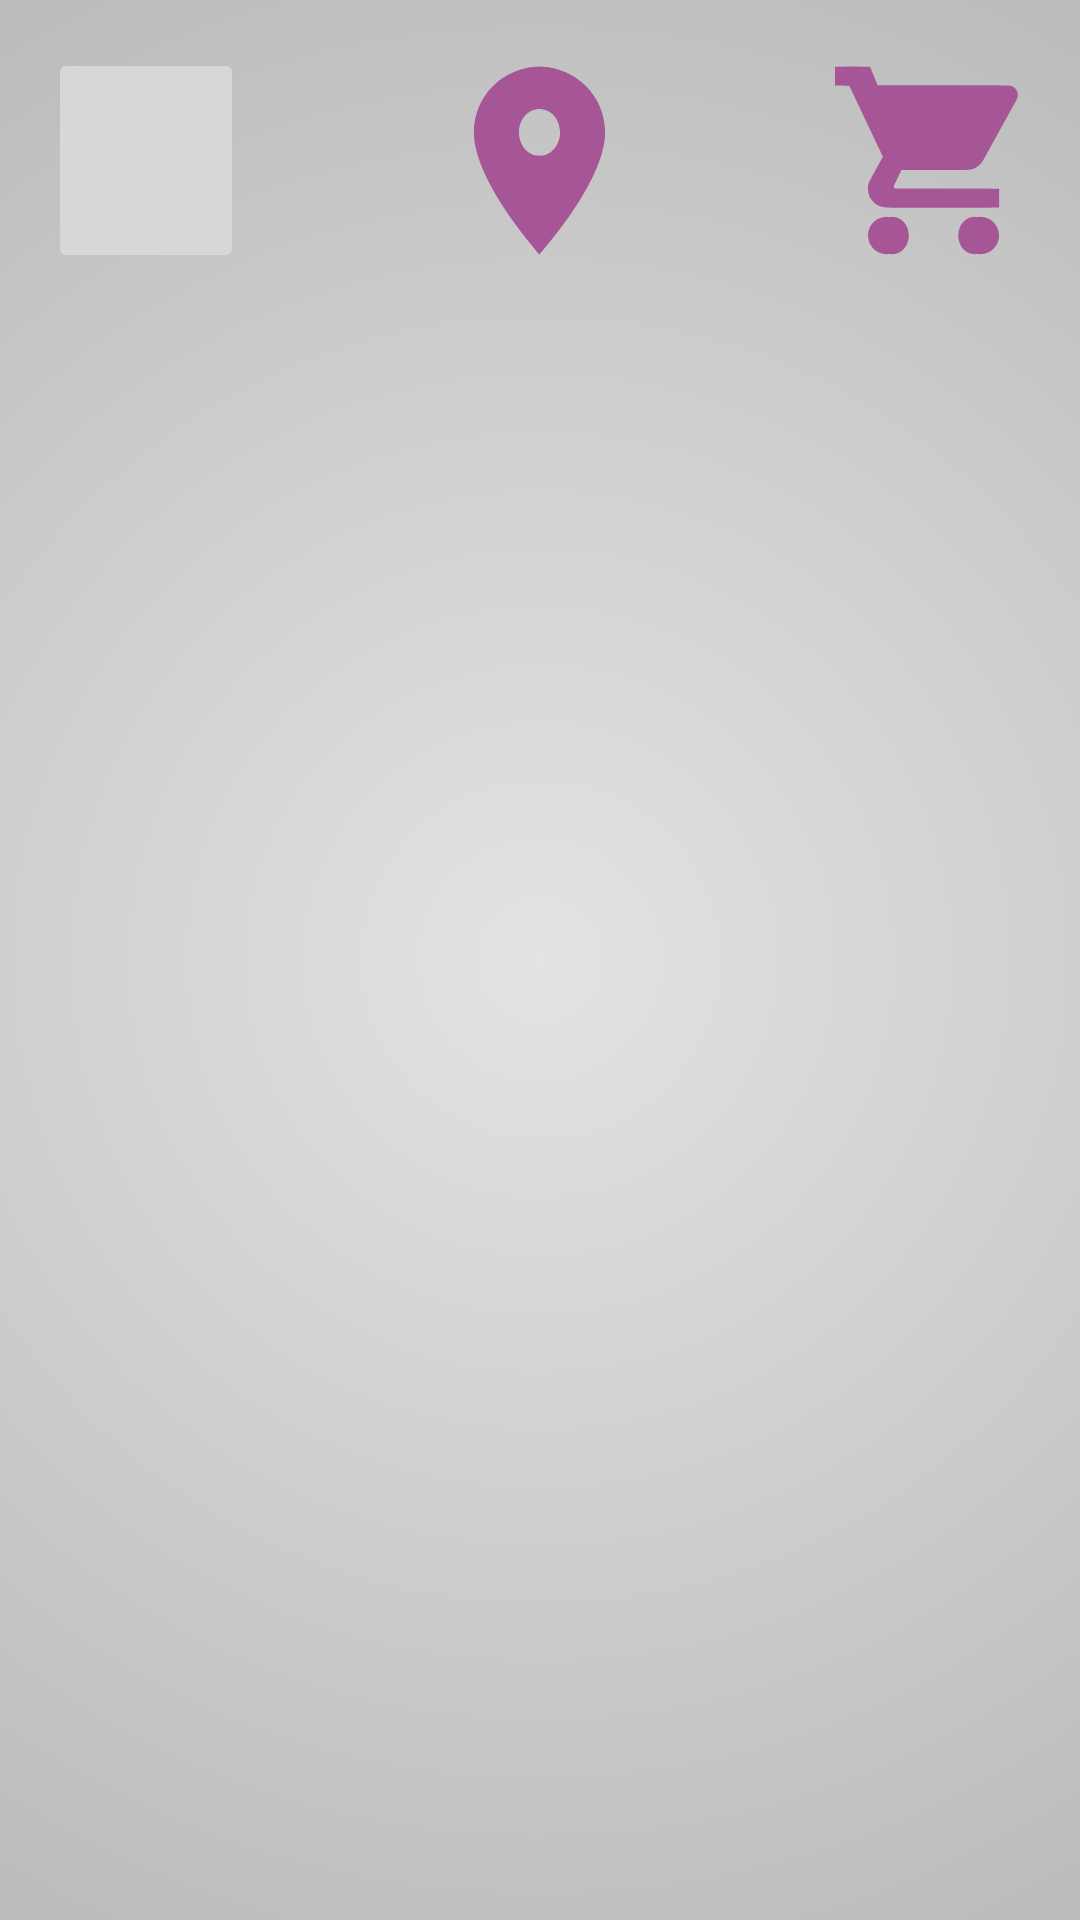

Produce the Android XML layout that renders to this screen, including the resource entries it uses.
<!-- AndroidManifest.xml: application theme Theme.DeliveryJT -->
<!-- res/layout/activity_dashboard.xml -->
<?xml version="1.0" encoding="utf-8"?>
<androidx.constraintlayout.widget.ConstraintLayout xmlns:android="http://schemas.android.com/apk/res/android"
    xmlns:app="http://schemas.android.com/apk/res-auto"
    xmlns:tools="http://schemas.android.com/tools"
    android:layout_width="match_parent"
    android:layout_height="match_parent"
    android:background="@drawable/gradient_background"
    tools:context=".Activity.Dashboard">

    <LinearLayout
        android:id="@+id/linearLayout"
        android:layout_width="match_parent"
        android:layout_height="wrap_content"
        android:orientation="horizontal"
        android:layout_margin="16dp"
        android:layout_weight="5"
        app:layout_constraintEnd_toEndOf="parent"
        app:layout_constraintStart_toStartOf="parent"
        app:layout_constraintTop_toTopOf="parent"
        >
        <ImageButton
            android:id="@+id/perfilDashboard"
            android:layout_width="0dp"
            android:layout_height="75dp"
            android:layout_weight="1"
            android:src="@mipmap/ic_launcher"
            android:onClick="onClickDashboard"
            />
        <Space
            android:layout_width="0dp"
            android:layout_height="wrap_content"
            android:layout_weight="1"/>
        <ImageButton
            android:id="@+id/direccionDashboard"
            android:layout_width="0dp"
            android:layout_height="75dp"
            android:layout_weight="1"
            android:src="@drawable/ic_baseline_location_on_75"
            android:background="@drawable/ic_baseline_location_on_75"
            android:onClick="onClickDashboard"
            />
        <Space
            android:layout_width="0dp"
            android:layout_height="wrap_content"
            android:layout_weight="1"/>
        <ImageButton
            android:id="@+id/shopCar"
            android:layout_width="0dp"
            android:layout_height="75dp"
            android:layout_weight="1"
            android:src="@drawable/ic_baseline_shopping_cart_24"
            android:background="@drawable/ic_baseline_shopping_cart_24"
            android:onClick="onClickDashboard"
            />
    </LinearLayout>

    <androidx.fragment.app.FragmentContainerView

        android:id="@+id/dashboardFragment"
        android:layout_width="match_parent"
        android:layout_height="0dp"
        android:layout_margin="16dp"
        app:layout_constraintBottom_toBottomOf="parent"
        app:layout_constraintEnd_toEndOf="parent"
        app:layout_constraintStart_toStartOf="parent"
        app:layout_constraintTop_toBottomOf="@+id/linearLayout" />

</androidx.constraintlayout.widget.ConstraintLayout>
<!-- resources referenced by this layout -->
<resources>
  <!-- drawable gradient_background (drawable) -->
  <?xml version="1.0" encoding="utf-8"?>
  <selector xmlns:android="http://schemas.android.com/apk/res/android">
      <item>
          <shape>
              <gradient
                  android:gradientRadius="500dp"
                  android:endColor="@color/grayDark"
                  android:startColor="@color/grayLight"
                  android:type="radial" />
          </shape>
      </item>
  </selector>
  <!-- drawable ic_baseline_location_on_75 (drawable) -->
  <vector android:height="75dp" android:tint="#A65697"
      android:viewportHeight="24" android:viewportWidth="24"
      android:width="75dp" xmlns:android="http://schemas.android.com/apk/res/android">
      <path android:fillColor="@android:color/white" android:pathData="M12,2C8.13,2 5,5.13 5,9c0,5.25 7,13 7,13s7,-7.75 7,-13c0,-3.87 -3.13,-7 -7,-7zM12,11.5c-1.38,0 -2.5,-1.12 -2.5,-2.5s1.12,-2.5 2.5,-2.5 2.5,1.12 2.5,2.5 -1.12,2.5 -2.5,2.5z"/>
  </vector>
  <!-- drawable ic_baseline_shopping_cart_24 (drawable) -->
  <vector android:height="75dp" android:tint="#A65697"
      android:viewportHeight="24" android:viewportWidth="24"
      android:width="75dp" xmlns:android="http://schemas.android.com/apk/res/android">
      <path android:fillColor="@android:color/white" android:pathData="M7,18c-1.1,0 -1.99,0.9 -1.99,2S5.9,22 7,22s2,-0.9 2,-2 -0.9,-2 -2,-2zM1,2v2h2l3.6,7.59 -1.35,2.45c-0.16,0.28 -0.25,0.61 -0.25,0.96 0,1.1 0.9,2 2,2h12v-2L7.42,15c-0.14,0 -0.25,-0.11 -0.25,-0.25l0.03,-0.12 0.9,-1.63h7.45c0.75,0 1.41,-0.41 1.75,-1.03l3.58,-6.49c0.08,-0.14 0.12,-0.31 0.12,-0.48 0,-0.55 -0.45,-1 -1,-1L5.21,4l-0.94,-2L1,2zM17,18c-1.1,0 -1.99,0.9 -1.99,2s0.89,2 1.99,2 2,-0.9 2,-2 -0.9,-2 -2,-2z"/>
  </vector>
  <style name="Theme.DeliveryJT" parent="Theme.Material3.DayNight.NoActionBar">
          
          <item name="colorPrimary">@color/primary</item>
          <item name="colorPrimaryVariant">@color/secundary</item>
          <item name="colorOnPrimary">@color/white</item>
          
          <item name="colorSecondary">@color/teal_200</item>
          <item name="colorSecondaryVariant">@color/teal_700</item>
          <item name="colorOnSecondary">@color/black</item>
          
          <item name="android:statusBarColor" tools:targetApi="l">?attr/colorPrimaryVariant</item>
          
      </style>
  <color name="grayDark">#ACACAC</color>
  <color name="grayLight">#E3E3E3</color>
  <color name="primary">#A65697</color>
  <color name="secundary">#623C72</color>
  <color name="white">#FFFFFFFF</color>
  <color name="teal_200">#FF03DAC5</color>
  <color name="teal_700">#FF018786</color>
  <color name="black">#FF000000</color>
</resources>
